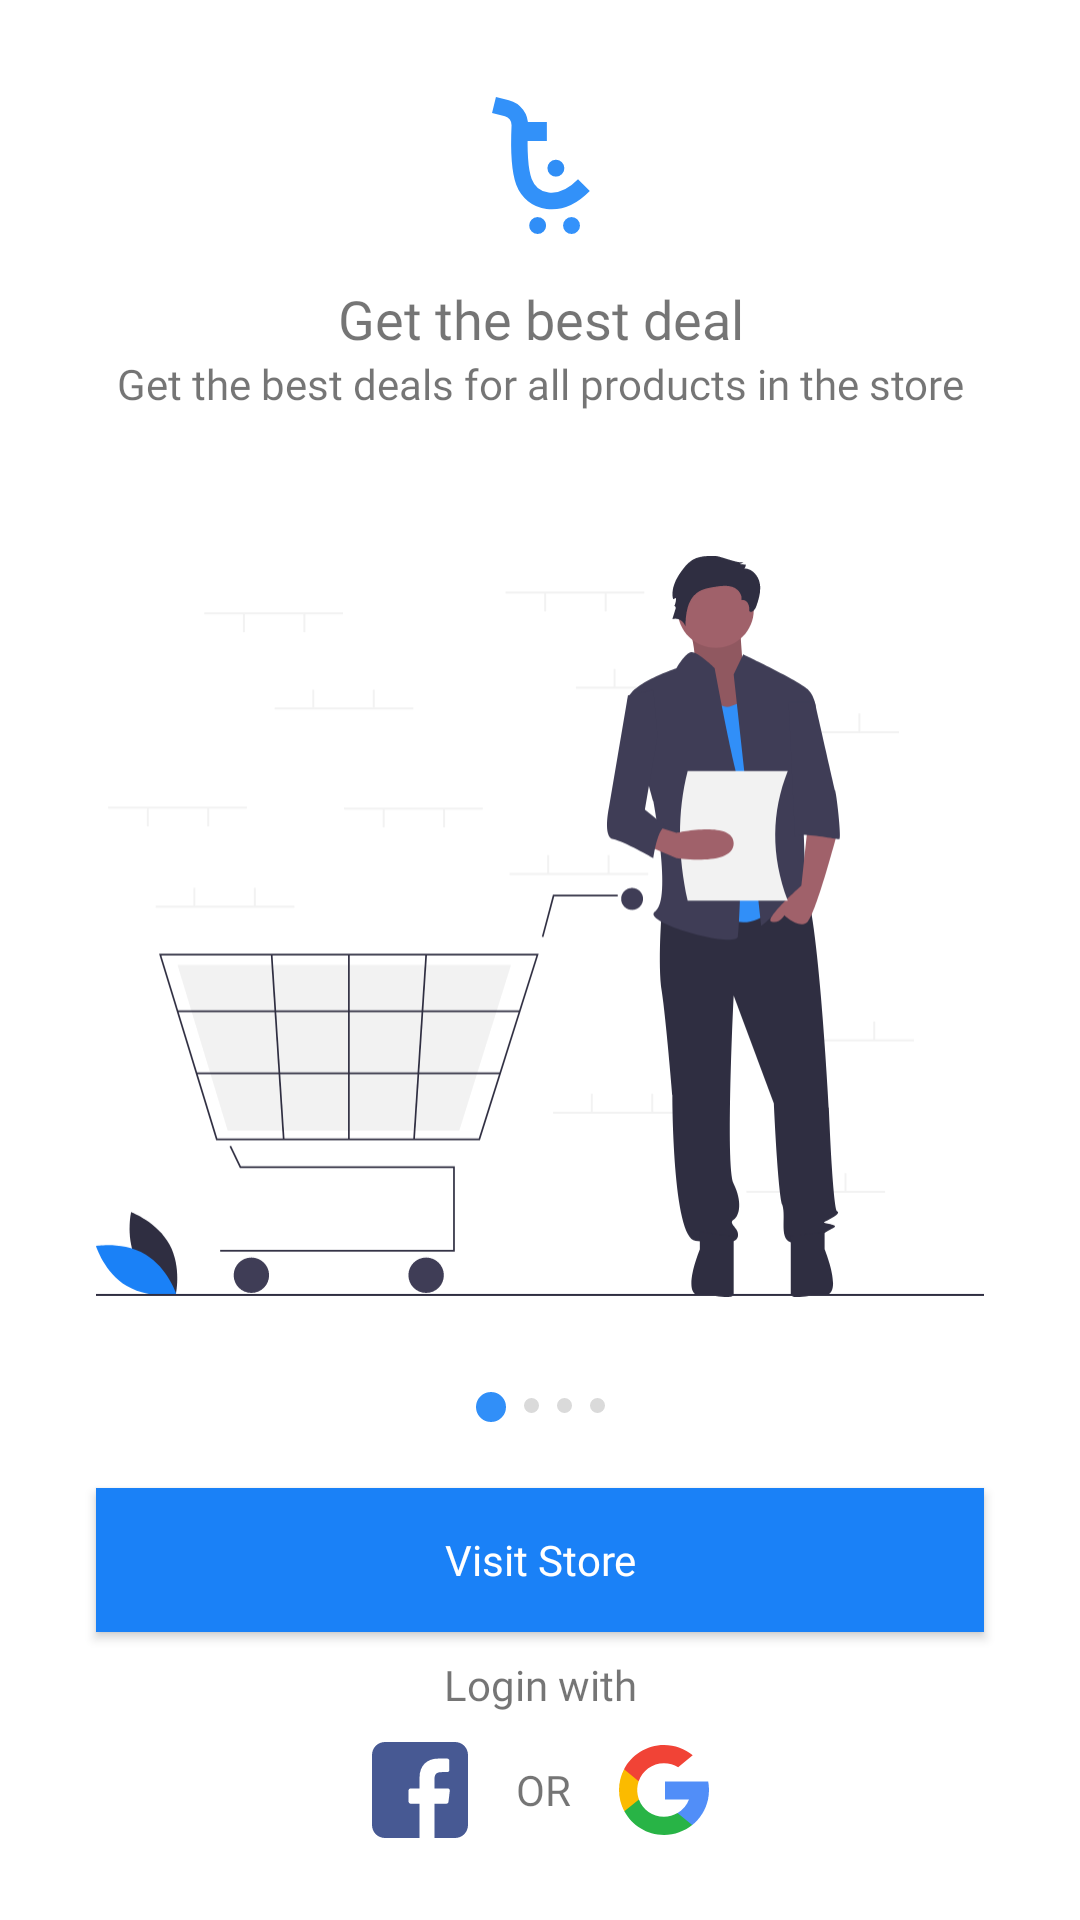

The Android layout XML behind this screen, and the referenced resources:
<!-- AndroidManifest.xml: application theme AppTheme -->
<!-- res/layout/layout_fragment_one.xml -->
<?xml version="1.0" encoding="utf-8"?>
<layout xmlns:android="http://schemas.android.com/apk/res/android"
    xmlns:app="http://schemas.android.com/apk/res-auto"
    xmlns:tools="http://schemas.android.com/tools">
    <androidx.constraintlayout.widget.ConstraintLayout
        android:layout_width="match_parent"
        android:layout_height="match_parent">

        <ImageView
            android:id="@+id/imageView"
            android:layout_width="wrap_content"
            android:layout_height="wrap_content"
            android:layout_marginTop="32dp"
            app:layout_constraintEnd_toEndOf="parent"
            app:layout_constraintStart_toStartOf="parent"
            app:layout_constraintTop_toTopOf="parent"
            android:src="@drawable/app_icon_small" />

        <ImageView
            android:id="@+id/imageView2"
            android:layout_width="0dp"
            android:layout_height="0dp"
            android:layout_marginStart="32dp"
            android:layout_marginTop="32dp"
            android:layout_marginEnd="32dp"
            android:layout_marginBottom="32dp"
            android:scaleType="centerInside"
            app:layout_constraintBottom_toTopOf="@+id/guideline"
            app:layout_constraintEnd_toEndOf="parent"
            app:layout_constraintStart_toStartOf="parent"
            app:layout_constraintTop_toBottomOf="@+id/textView3"
            android:src="@drawable/ic_onboarindg_one" />

        <ImageView
            android:id="@+id/imageView3"
            android:layout_width="wrap_content"
            android:layout_height="wrap_content"
            android:layout_marginTop="16dp"
            app:layout_constraintEnd_toEndOf="parent"
            app:layout_constraintStart_toStartOf="parent"
            app:layout_constraintTop_toBottomOf="@+id/imageView2"
            android:src="@drawable/ic_pager_one" />

        <TextView
            android:id="@+id/textView3"
            android:layout_width="0dp"
            android:layout_height="wrap_content"
            android:layout_marginStart="32dp"
            android:layout_marginEnd="32dp"
            android:fontFamily="@font/nunito_bold"
            android:text="Get the best deals for all products in the store"
            android:textAlignment="center"
            app:layout_constraintEnd_toEndOf="parent"
            app:layout_constraintStart_toStartOf="parent"
            app:layout_constraintTop_toBottomOf="@+id/textView2" />

        <TextView
            android:id="@+id/textView2"
            android:layout_width="wrap_content"
            android:layout_height="wrap_content"
            android:layout_marginTop="16dp"
            android:fontFamily="@font/nunito_bold"
            android:text="Get the best deal"
            android:textSize="18sp"
            app:layout_constraintEnd_toEndOf="@+id/imageView"
            app:layout_constraintStart_toStartOf="@+id/imageView"
            app:layout_constraintTop_toBottomOf="@+id/imageView" />

        <TextView
            android:id="@+id/textView4"
            android:layout_width="wrap_content"
            android:layout_height="wrap_content"
            android:layout_marginTop="8dp"
            android:fontFamily="@font/nunito_bold"
            android:text="Login with"
            app:layout_constraintEnd_toEndOf="@+id/button_visit_store"
            app:layout_constraintStart_toStartOf="@+id/button_visit_store"
            app:layout_constraintTop_toBottomOf="@+id/button_visit_store" />

        <TextView
            android:id="@+id/textView5"
            android:layout_width="wrap_content"
            android:layout_height="wrap_content"
            android:layout_marginStart="16dp"
            android:layout_marginTop="16dp"
            android:layout_marginEnd="16dp"
            android:fontFamily="@font/nunito_bold"
            android:text="OR"
            app:layout_constraintEnd_toStartOf="@+id/button_google_login"
            app:layout_constraintHorizontal_bias="0.5"
            app:layout_constraintStart_toEndOf="@+id/button_facebook_login"
            app:layout_constraintTop_toBottomOf="@+id/textView4" />

        <ImageView
            android:id="@+id/button_facebook_login"
            android:layout_width="wrap_content"
            android:layout_height="wrap_content"
            app:layout_constraintBottom_toBottomOf="@+id/textView5"
            app:layout_constraintEnd_toStartOf="@+id/textView5"
            app:layout_constraintHorizontal_bias="0.5"
            app:layout_constraintHorizontal_chainStyle="packed"
            app:layout_constraintStart_toStartOf="parent"
            app:layout_constraintTop_toTopOf="@+id/textView5"
            android:src="@drawable/ic_facebook" />

        <ImageView
            android:id="@+id/button_google_login"
            android:layout_width="wrap_content"
            android:layout_height="wrap_content"
            app:layout_constraintBottom_toBottomOf="@+id/textView5"
            app:layout_constraintEnd_toEndOf="parent"
            app:layout_constraintHorizontal_bias="0.5"
            app:layout_constraintStart_toEndOf="@+id/textView5"
            app:layout_constraintTop_toTopOf="@+id/textView5"
            android:src="@drawable/ic_google" />

        <androidx.constraintlayout.widget.Guideline
            android:id="@+id/guideline"
            android:layout_width="wrap_content"
            android:layout_height="wrap_content"
            android:orientation="horizontal"
            app:layout_constraintGuide_percent="0.75" />

        <com.google.android.material.button.MaterialButton
            android:id="@+id/button_visit_store"
            android:layout_width="match_parent"
            android:layout_height="wrap_content"
            android:layout_marginStart="32dp"
            android:layout_marginTop="16dp"
            android:layout_marginEnd="32dp"
            android:padding="8dp"
            android:fontFamily="@font/nunito_bold"
            android:text="Visit Store"
            android:textAllCaps="false"
            android:textAppearance="@style/TextAppearance.AppCompat.Body1"
            android:textColor="@android:color/white"
            android:background="@color/colorPrimary"
            app:layout_constraintEnd_toEndOf="parent"
            app:cornerRadius="20dp"
            app:layout_constraintStart_toStartOf="parent"
            app:layout_constraintTop_toTopOf="@+id/guideline" />

    </androidx.constraintlayout.widget.ConstraintLayout>
</layout>
<!-- resources referenced by this layout -->
<resources>
  <color name="colorPrimary">#1A81F7</color>
  <!-- drawable app_icon_small (drawable) -->
  <vector android:autoMirrored="true" android:height="46dp"
      android:viewportHeight="46" android:viewportWidth="33"
      android:width="33dp" xmlns:android="http://schemas.android.com/apk/res/android">
      <path android:fillColor="#00000000"
          android:pathData="M1,3L5.2975,4.0482C7.9443,4.6937 9.7231,7.1799 9.5974,9.9014C9.347,15.3227 9.2731,24.048 10.9899,28.6263C13.596,35.5758 22.7423,38.096 30.9697,29.7121"
          android:strokeColor="#3291F9" android:strokeWidth="5.4975"/>
      <path android:fillColor="#3291F9" android:pathData="M7.3442,8.6393h11.2787v6.3443h-11.2787z"/>
      <path android:fillColor="#308EF6" android:pathData="M21.6313,24.0657m-2.8232,0a2.8232,2.8232 0,1 1,5.6465 0a2.8232,2.8232 0,1 1,-5.6465 0"/>
      <path android:fillColor="#308EF7" android:pathData="M15.5505,43.1767m-2.8232,0a2.8232,2.8232 0,1 1,5.6465 0a2.8232,2.8232 0,1 1,-5.6465 0"/>
      <path android:fillColor="#3492FB" android:pathData="M26.8435,43.1767m-2.8232,0a2.8232,2.8232 0,1 1,5.6465 0a2.8232,2.8232 0,1 1,-5.6465 0"/>
  </vector>
  <!-- drawable ic_facebook (drawable) -->
  <vector android:autoMirrored="true" android:height="32dp"
      android:viewportHeight="32" android:viewportWidth="32"
      android:width="32dp" xmlns:android="http://schemas.android.com/apk/res/android">
      <group>
          <clip-path android:pathData="M0,0h32v32h-32z M 0,0"/>
          <path android:fillColor="#475993" android:pathData="M27.6886,0H4.3131C1.9316,0 0.001,1.9305 0.001,4.3121V27.6878C0.001,30.0693 1.9316,31.9998 4.3131,31.9998H15.8418L15.8614,20.5648H12.8906C12.5045,20.5648 12.1912,20.2526 12.1897,19.8666L12.1755,16.1806C12.174,15.7924 12.4883,15.4769 12.8765,15.4769H15.8419V11.9153C15.8419,7.7821 18.3662,5.5316 22.0532,5.5316H25.0788C25.4659,5.5316 25.7798,5.8454 25.7798,6.2326V9.3406C25.7798,9.7276 25.4661,10.0414 25.0792,10.0416L23.2224,10.0425C21.2173,10.0425 20.829,10.9953 20.829,12.3936V15.477H25.235C25.6548,15.477 25.9806,15.8436 25.9311,16.2605L25.4942,19.9465C25.4524,20.2992 25.1533,20.565 24.7981,20.565H20.8487L20.829,32H27.6888C30.0702,32 32.0008,30.0695 32.0008,27.688V4.3121C32.0007,1.9305 30.0701,0 27.6886,0Z"/>
      </group>
  </vector>
  <!-- drawable ic_pager_one (drawable) -->
  <vector android:autoMirrored="true" android:height="10dp"
      android:viewportHeight="10" android:viewportWidth="43"
      android:width="43dp" xmlns:android="http://schemas.android.com/apk/res/android">
      <path android:fillColor="#318FF8" android:pathData="M5,5m-5,0a5,5 0,1 1,10 0a5,5 0,1 1,-10 0"/>
      <path android:fillColor="#DADADA" android:pathData="M18.5,4.5m-2.5,0a2.5,2.5 0,1 1,5 0a2.5,2.5 0,1 1,-5 0"/>
      <path android:fillColor="#DADADA" android:pathData="M29.5,4.5m-2.5,0a2.5,2.5 0,1 1,5 0a2.5,2.5 0,1 1,-5 0"/>
      <path android:fillColor="#DADADA" android:pathData="M40.5,4.5m-2.5,0a2.5,2.5 0,1 1,5 0a2.5,2.5 0,1 1,-5 0"/>
  </vector>
  <style name="AppTheme" parent="Theme.MaterialComponents.Light.NoActionBar">
          
          <item name="colorPrimary">@color/colorPrimary</item>
          <item name="colorPrimaryDark">@color/colorPrimaryDark</item>
          <item name="colorAccent">@color/colorAccent</item>
      </style>
  <color name="colorPrimaryDark">#318FF8</color>
  <color name="colorAccent">#30CA00</color>
</resources>
